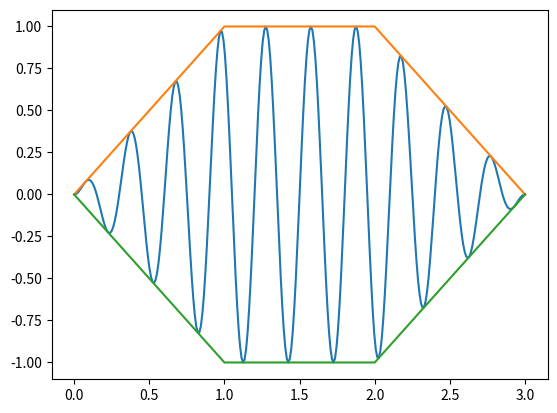

Here is the Python script that generated this plot:
import matplotlib.pyplot as plt
import numpy as np


def slice_polygon(L_point):
    """
    L_point : point = (x, y)
    Coupe le polygone sur une diagonale(xmin a xmax)
    """
    xmin,xmax = L_point[0][0],L_point[0][0]
    ydeb, yfin = L_point[0][1],L_point[0][1]
    for point in L_point:
        if point[0]< xmin :
            xmin = point[0]
            ydeb= point[1]
        if point[0]>xmax :
            xmax = point[0]
            yfin= point[1]

    c1=[]
    c2=[]
    
    for point in L_point:
        (x,y) = point
        t = (xmax-x)/(xmax-xmin)
        if y <= ydeb*t + (1-t)*yfin :
            c2.append((x,y))
        else :
            c1.append((x,y))
    
    c1.append((xmin,ydeb))
    c1.append((xmax,yfin))

    return (c1,c2)


def sort_with_x(L_point):
    '''Trie une liste de couple par la valeur de chaque premier element de chaque couple'''
    
    L_trier = [L_point[0]]
    for i in range(1,len(L_point)):
        j=0
        while j<len(L_trier) and L_point[i][0]>=L_trier[j][0]:
            j+=1
        L_trier=L_trier[0:j]+[L_point[i]]+L_trier[j::]
    return L_trier

# je sais que c'est moins styler et pedagogique mais tu peux faire : sorted(L_points, key=lambda point: point[0])
# en gros lambda point: point[0] est une fonction (qui renvoie x) et qu'il vas appliquer a chaque element de la liste et 
# au lieu de trier la liste sur ses elements il trie la liste sur les outputs

def polygonfunc(L_point,L_abscisse):
    
    """A partir d'une liste de points d'abscisses (X1<X2<..<Xn) définie la fonction qui a x 
    renvoie son ordonnée sur la ligne brisée[(x1,y1)...(xn,yn)]"""
    L_ordonees=[]
    for x in L_abscisse :
        
        for i in range(len(L_point)-1):
            if x>= L_point[i][0] and x<=L_point[i+1][0] :
                t= (L_point[i+1][0]-x)/(L_point[i+1][0]-L_point[i][0])
                y = L_point[i][1]*t + (1-t)*L_point[i+1][1]
        L_ordonees.append(y)
    return L_ordonees


def fillpolygon(L,nbperiod):
    """A partir d'une liste de points définissant un polygone convexe, renvoie le remplissage associé (la fonction fill)"""
    (a,b) = slice_polygon(L)
    
    L1=sort_with_x(a)
    L2=sort_with_x(b)
    Lx=np.linspace(L1[0][0],L1[-1][0],(L1[-1][0]-L1[0][0])*nbperiod*10)
    f1= polygonfunc(L1,Lx)
    f2= polygonfunc(L2,Lx)
    fill=[0 for i in range(len(Lx))]
    pulsation = 2*np.pi*nbperiod/(L1[-1][0]-L1[0][0])
    
    for x in range(len(Lx)):
        fill[x]=0.5*(f1[x]-f2[x])*np.sin(Lx[x]*pulsation)+(f1[x]+f2[x])*0.5
    return Lx,fill

if __name__ == "__main__":
    #un exemple avec un hexagone avec 10 périodes de sinusoides
    fig, ax = plt.subplots()
    K=[(0,0),(1,1),(2,1),(3,0),(1,-1),(2,-1)]

    (Li,f) = fillpolygon(K,10)
    ax.plot(Li,f)
    L=slice_polygon([(0,0),(1,1),(2,1),(3,0),(1,-1),(2,-1)])

    a=sort_with_x(L[0])
    b=sort_with_x(L[1])
    print(a,b)

    Lx=np.linspace(0,3,100)

    ax.plot(Lx, polygonfunc(a,Lx))
    ax.plot(Lx, polygonfunc(b,Lx))


    plt.show()
